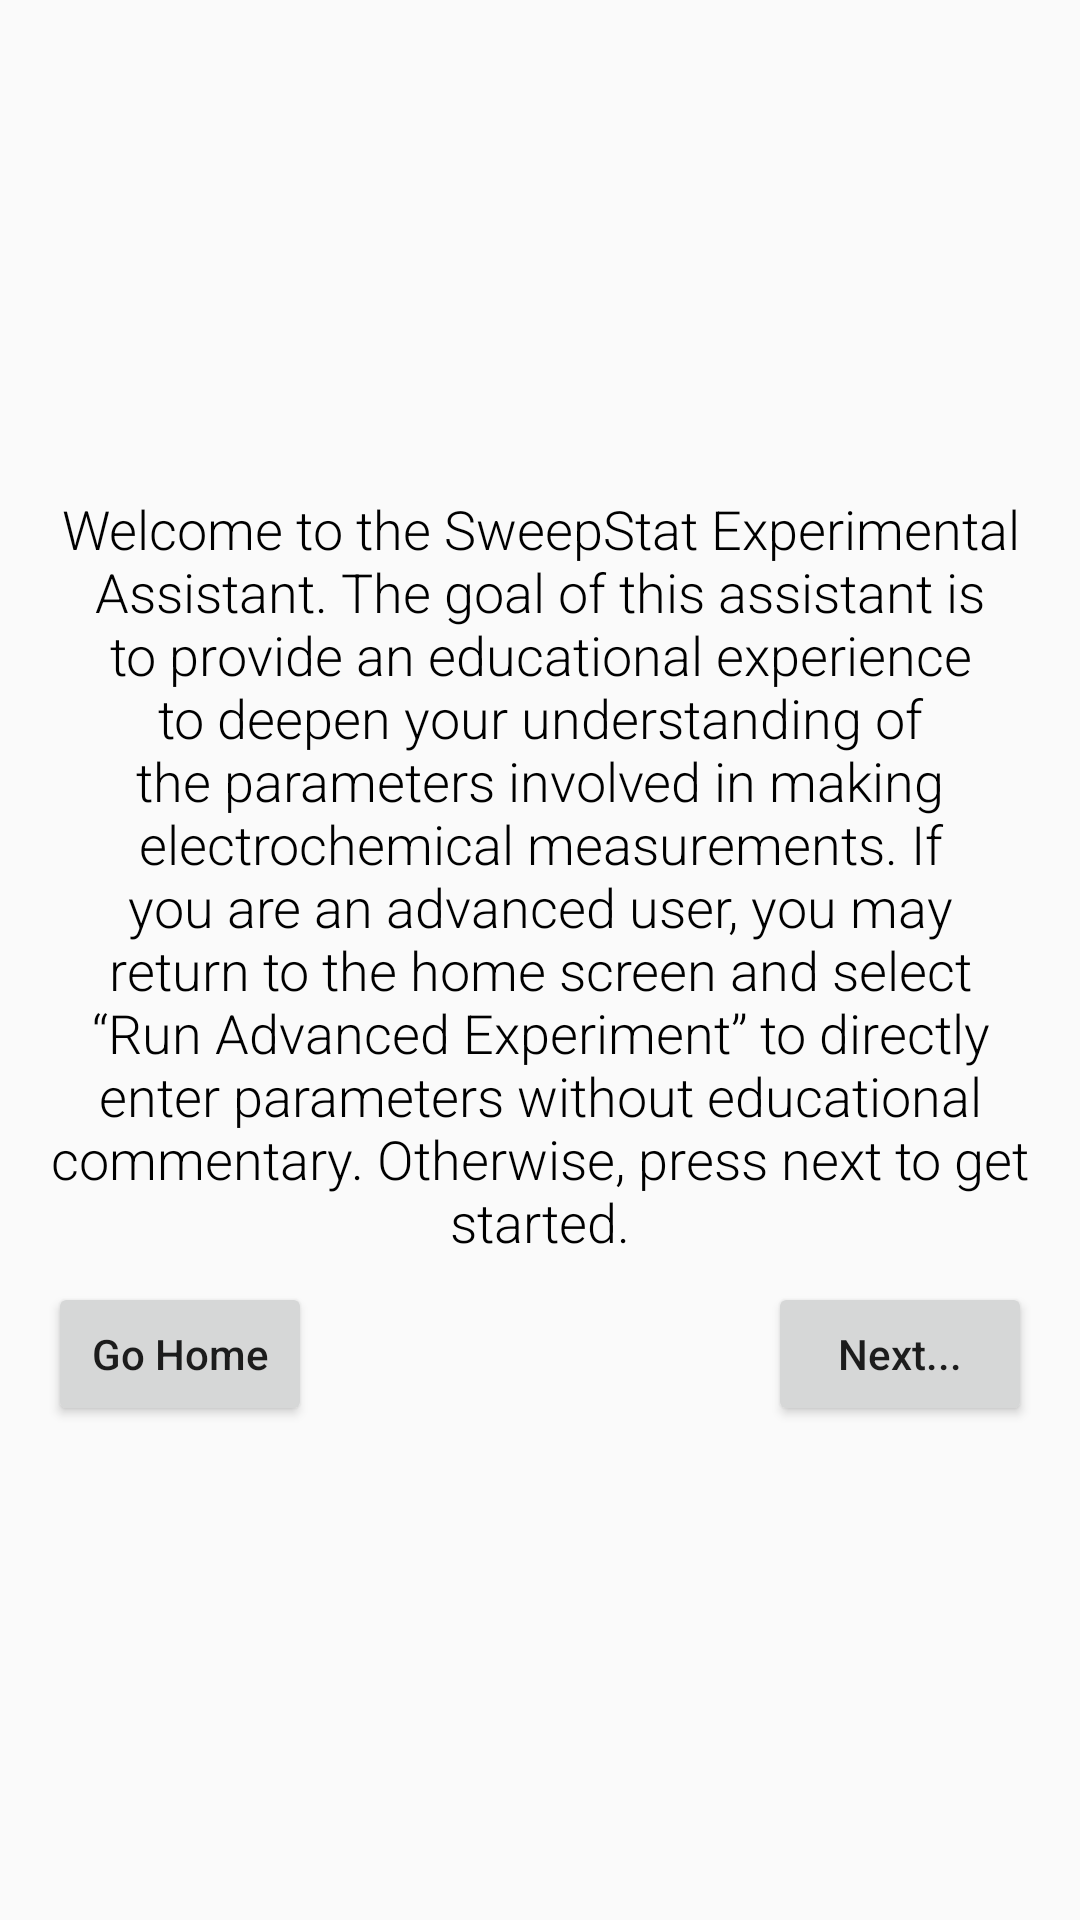

The Android layout XML behind this screen, and the referenced resources:
<!-- AndroidManifest.xml: application theme AppTheme -->
<!-- res/layout/guided_setup.xml -->
<?xml version="1.0" encoding="utf-8"?>
<androidx.constraintlayout.widget.ConstraintLayout xmlns:android="http://schemas.android.com/apk/res/android"
    xmlns:app="http://schemas.android.com/apk/res-auto"
    xmlns:tools="http://schemas.android.com/tools"
    android:layout_width="match_parent"
    android:layout_height="match_parent"
    android:orientation="vertical">

    <ImageView
        android:id="@+id/imageView"
        android:layout_width="100dp"
        android:layout_height="100dp"
        android:layout_marginTop="@android:dimen/app_icon_size"
        android:contentDescription="@string/sweepstat_experimental_assistant_image"
        app:layout_constraintEnd_toEndOf="parent"
        app:layout_constraintStart_toStartOf="parent"
        app:layout_constraintTop_toTopOf="parent"
        app:srcCompat="@drawable/sweephelper" />

    <TextView
        android:id="@+id/welcome"
        android:layout_width="match_parent"
        android:layout_height="wrap_content"
        android:layout_marginStart="16dp"
        android:layout_marginTop="16dp"
        android:layout_marginEnd="16dp"
        android:fontFamily="sans-serif-light"
        android:text="@string/simple_setup_welcome"
        android:textAlignment="center"
        android:textAllCaps="false"
        android:textColor="@android:color/black"
        android:textSize="18sp"
        app:layout_constraintEnd_toEndOf="parent"
        app:layout_constraintHorizontal_bias="0.0"
        app:layout_constraintStart_toStartOf="parent"
        app:layout_constraintTop_toBottomOf="@+id/imageView" />

    <Button
        android:id="@+id/nextButton"
        android:layout_width="wrap_content"
        android:layout_height="wrap_content"
        android:layout_marginTop="8dp"
        android:layout_marginEnd="16dp"
        android:onClick="onClick"
        android:text="@string/next"
        android:textAllCaps="false"
        app:layout_constraintEnd_toEndOf="parent"
        app:layout_constraintTop_toBottomOf="@+id/welcome" />

    <Button
        android:id="@+id/goHome"
        android:layout_width="wrap_content"
        android:layout_height="wrap_content"
        android:layout_marginStart="16dp"
        android:layout_marginTop="8dp"
        android:onClick="onClick"
        android:text="@string/go_home"
        android:textAllCaps="false"
        app:layout_constraintStart_toStartOf="parent"
        app:layout_constraintTop_toBottomOf="@+id/welcome" />
</androidx.constraintlayout.widget.ConstraintLayout>
<!-- resources referenced by this layout -->
<resources>
  <string name="go_home">Go Home</string>
  <string name="next">Next...</string>
  <string name="simple_setup_welcome">Welcome to the SweepStat Experimental Assistant. The goal of this assistant is to provide an educational experience to deepen your understanding of the parameters involved in making electrochemical measurements. If you are an advanced user, you may return to the home screen and select “Run Advanced Experiment” to directly enter parameters without educational commentary. Otherwise, press next to get started.</string>
  <string name="sweepstat_experimental_assistant_image">SweepStat Experimental Assistant image</string>
  <style name="AppTheme" parent="Theme.AppCompat.Light.DarkActionBar">
          
          <item name="colorPrimary">@color/colorPrimary</item>
          <item name="colorPrimaryDark">@color/colorPrimaryDark</item>
          <item name="colorAccent">#FF7676</item>
      </style>
  <!-- not gathered from this repository: default colours our renderer supplied (Android Studio template values) -->
  <color name="colorPrimary">#FF6200EE</color>
  <color name="colorPrimaryDark">#FF3700B3</color>
</resources>
